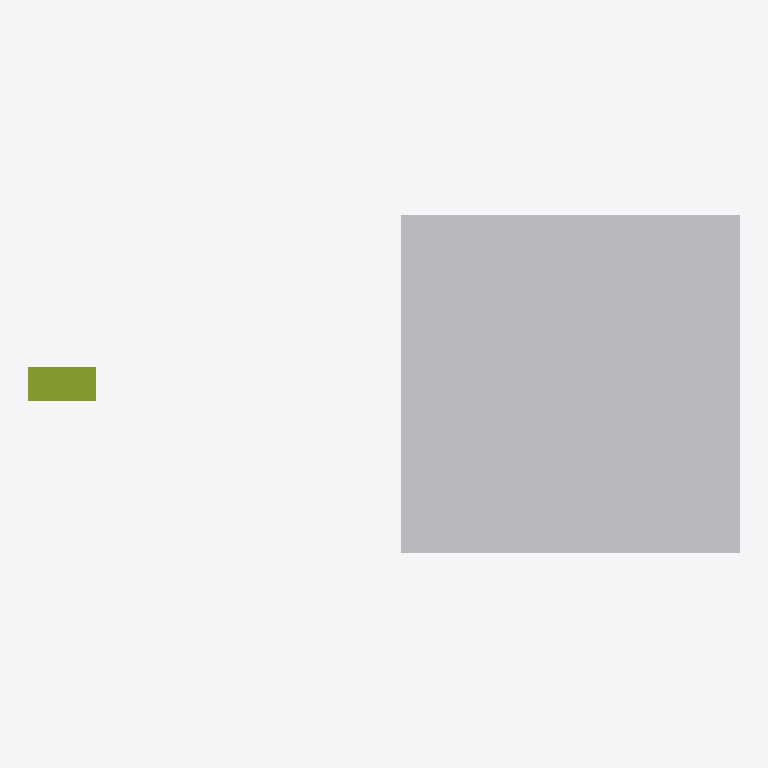
Plan cut of the same IFC building model at storey 'Level 0' (level 0.00 m, cut at 1.40 m), seen from above with north up, elements coloured by IFC class: 1 other element (light grey), 1 member (olive). Cut surfaces are drawn darker.
Extent 2.1 m × 1.0 m × 2.0 m (x, y, z). Storeys (1): Level 0 at 0.00 m. Elements (2): 1 IfcBuildingElementProxy, 1 IfcMember.

HEADER;
FILE_DESCRIPTION(('synthetic: an IfcMember and an IfcBuildingElementProxy whose Representation is a plain IfcProductRepresentation (IFC2X3)'),'2;1');
FILE_NAME('product_rep_member','2026-01-01T00:00:00',(''),(''),'hand-written','bimble golden','');
FILE_SCHEMA(('IFC2X3'));
ENDSEC;
DATA;
#7=IFCPROJECT('2T2cProdRepM0000000001',$,'product_rep_member project',$,$,$,$,(#6),#3);
#14=IFCBUILDINGSTOREY('2T2cProdRepM0000000004',$,'Level 0',$,$,#8,$,$,.ELEMENT.,0.0);
#47=IFCBUILDINGELEMENTPROXY('2T2cProdRepM0000000012',$,'P-cube',$,$,#46,#43,$,$);
#37=IFCMEMBER('2T2cProdRepM0000000010',$,'M-200x100',$,$,#36,#33,$);
ENDSEC;
